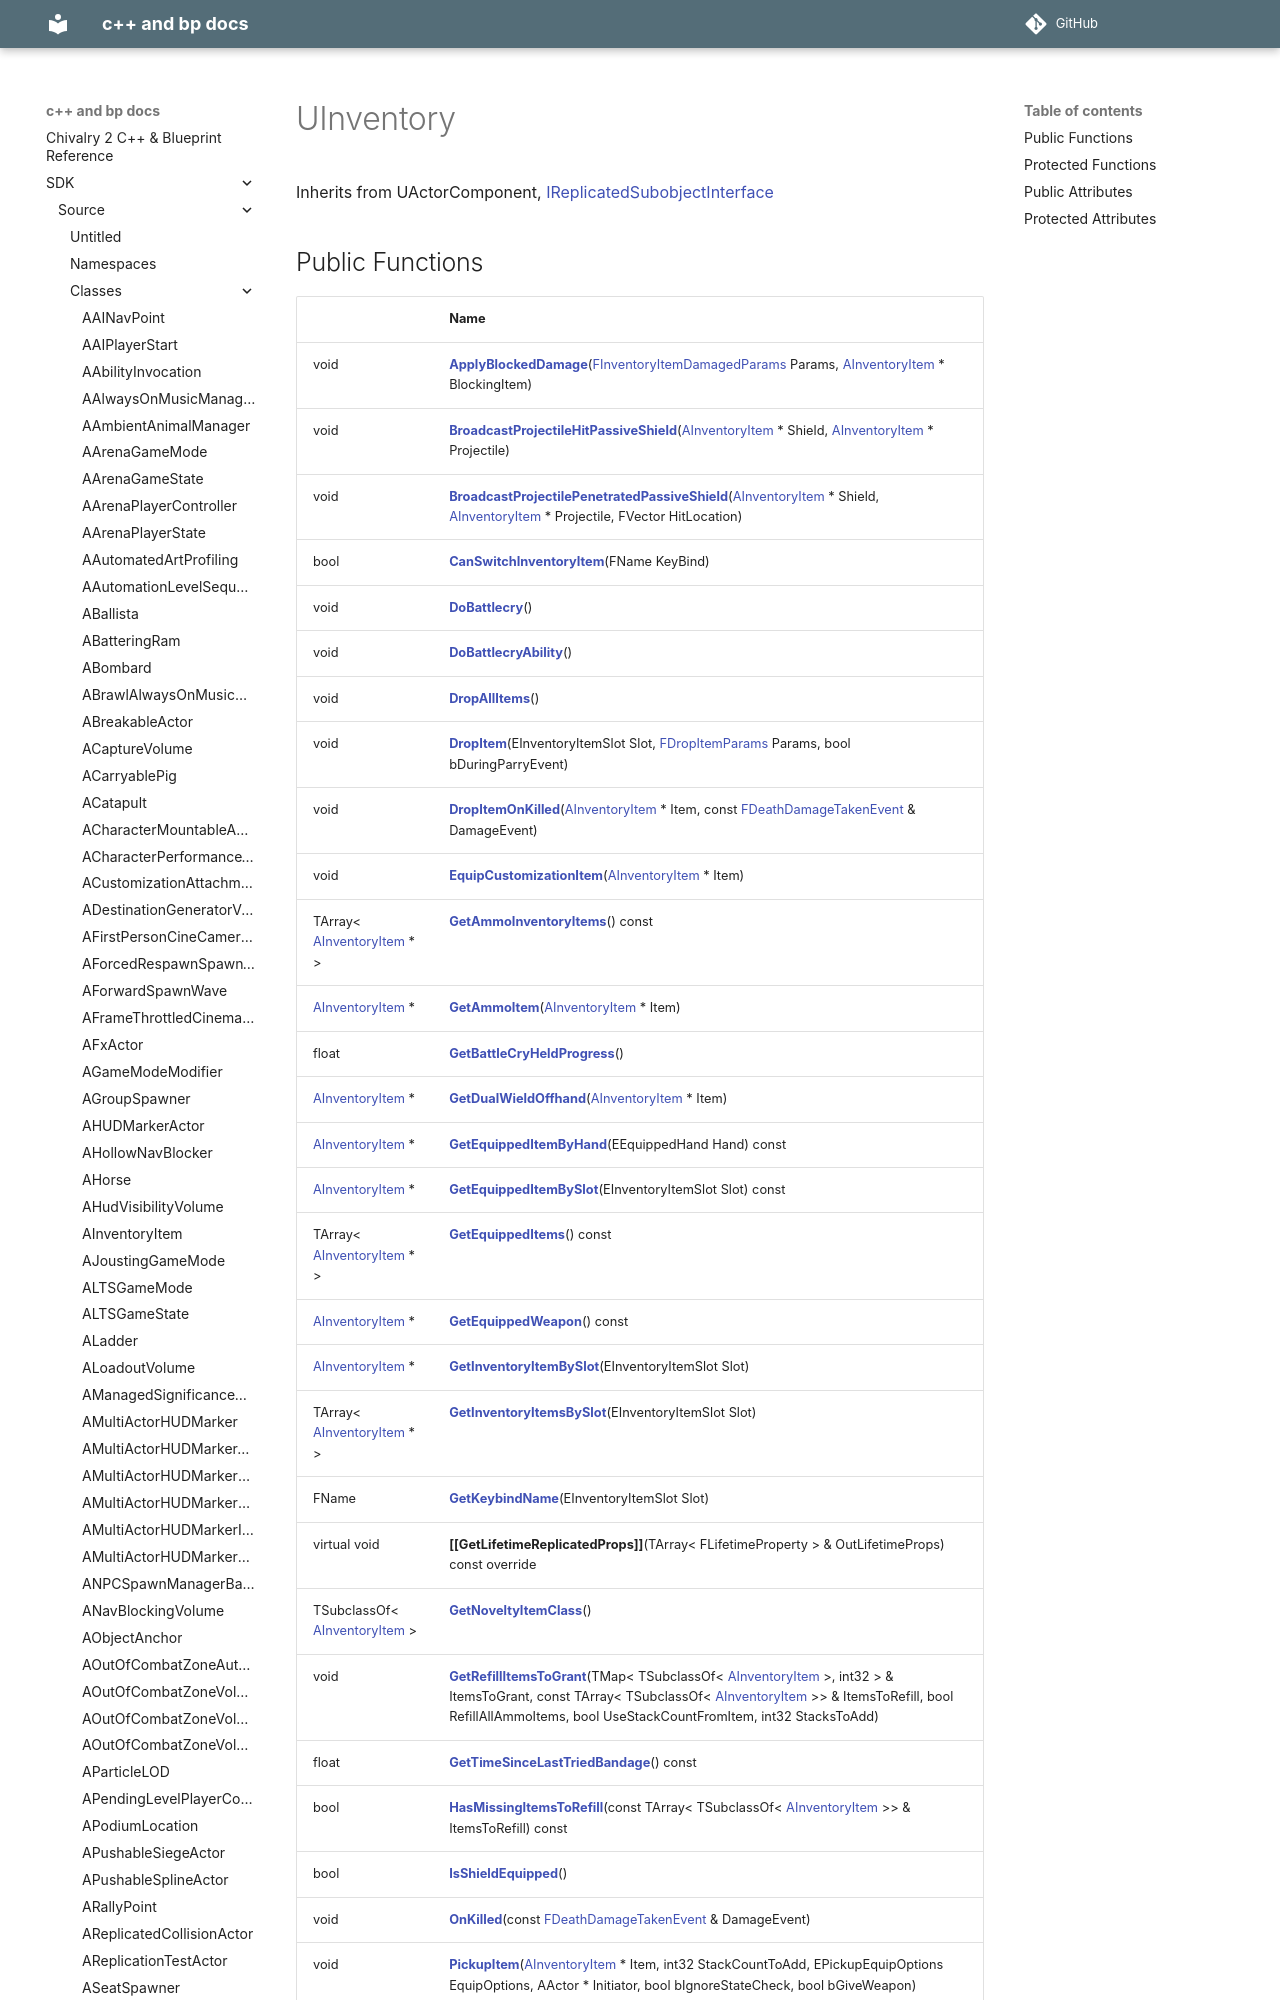

repository: Knutschbert/chiv2-tblcpp-mkdocs-clean · page: SDK/Source/Classes/classUInventory/index.html · generator: mkdocs

---
title: UInventory
type: class
aliases: UInventory
share: false

---

# UInventory





Inherits from UActorComponent, [IReplicatedSubobjectInterface](/docs/SDK/Source/Classes/classIReplicatedSubobjectInterface.md)
